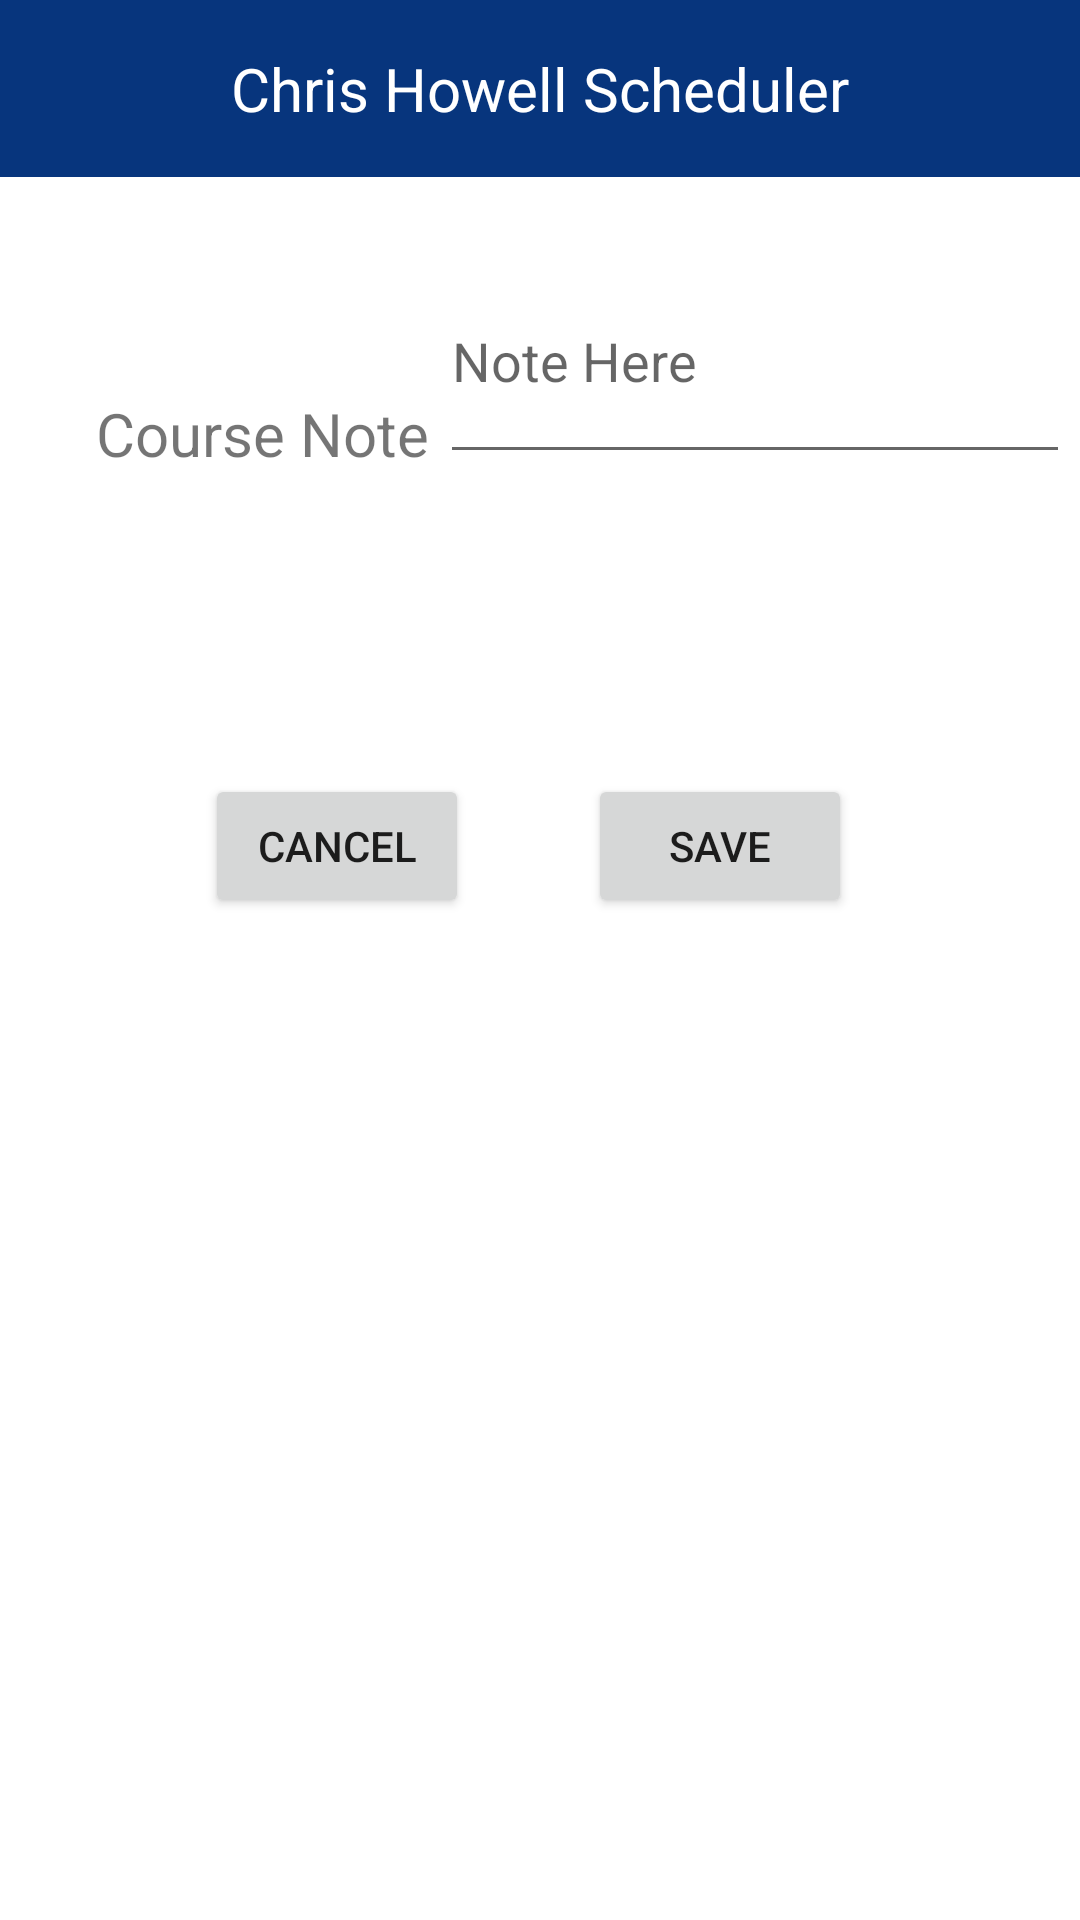

The Android layout XML behind this screen, and the referenced resources:
<!-- AndroidManifest.xml: application theme Theme.ChrisHowellStudentSchedulerApp -->
<!-- res/layout/activity_add_edit_note.xml -->
<?xml version="1.0" encoding="utf-8"?>
<androidx.constraintlayout.widget.ConstraintLayout xmlns:android="http://schemas.android.com/apk/res/android"
    xmlns:app="http://schemas.android.com/apk/res-auto"
    xmlns:tools="http://schemas.android.com/tools"
    android:id="@+id/addeditactivity"
    android:layout_width="match_parent"
    android:layout_height="match_parent"
    tools:context=".AddEditNote">

    <include
        android:id="@+id/include2"
        layout="@layout/toolbar3" />

    <TextView
        android:id="@+id/tv_strNote"
        android:layout_width="wrap_content"
        android:layout_height="wrap_content"
        android:layout_marginStart="32dp"
        android:layout_marginTop="72dp"
        android:textSize="20sp"
        android:text="@string/str_Course_Note"
        app:layout_constraintStart_toStartOf="parent"
        app:layout_constraintTop_toBottomOf="@+id/include2" />

    <EditText
        android:id="@+id/editTextTextMultiLine"
        android:layout_width="wrap_content"
        android:layout_height="60dp"
        android:ems="10"
        android:gravity="start|top"
        android:hint="@string/itNoteHere"

        android:inputType="textMultiLine"
        app:layout_constraintBottom_toBottomOf="@+id/tv_strNote"
        app:layout_constraintEnd_toEndOf="parent"
        app:layout_constraintStart_toEndOf="@+id/tv_strNote" />

    <Button
        android:id="@+id/btn_cancel"
        android:layout_width="wrap_content"
        android:layout_height="wrap_content"
        android:layout_marginTop="100dp"
        android:layout_marginEnd="32dp"
        android:text="@string/btn_Str_Cancel"
        app:layout_constraintEnd_toStartOf="@+id/btn_Save_Note"
        app:layout_constraintHorizontal_bias="0.9"
        app:layout_constraintStart_toStartOf="parent"
        app:layout_constraintTop_toBottomOf="@+id/editTextTextMultiLine" />

    <Button
        android:id="@+id/btn_Save_Note"
        android:layout_width="wrap_content"
        android:layout_height="wrap_content"
        android:layout_marginStart="120dp"
        android:text="@string/btn_str_save"
        app:layout_constraintBottom_toBottomOf="@+id/btn_cancel"
        app:layout_constraintEnd_toEndOf="parent"
        app:layout_constraintStart_toStartOf="parent" />

</androidx.constraintlayout.widget.ConstraintLayout>
<!-- res/layout/toolbar3.xml (included above) -->
<?xml version="1.0" encoding="utf-8"?>
<RelativeLayout xmlns:android="http://schemas.android.com/apk/res/android"
    android:layout_width="match_parent"
    android:layout_height="wrap_content"
    android:id="@+id/tb_toolbar3"
    android:background="#07357d">

    <RelativeLayout
        android:layout_width="match_parent"
        android:layout_height="wrap_content"
        android:padding="16dp">

        <ImageView
            android:id="@+id/back_button"
            android:layout_width="wrap_content"
            android:layout_height="wrap_content"
            android:layout_centerVertical="true"
            android:layout_alignParentStart="true"
            android:contentDescription="@string/cdbackButton"
            android:src="@drawable/baseline_arrow_back_24" />

        <TextView
            android:layout_width="wrap_content"
            android:layout_height="wrap_content"
            android:id="@+id/tbTitleID"
            android:layout_marginStart="16dp"
            android:layout_centerHorizontal="true"
            android:layout_centerVertical="true"
            android:text="@string/tbTitle"
            android:textColor="#ffffff"
            android:textSize="20sp" />


    </RelativeLayout>

</RelativeLayout>
<!-- resources referenced by this layout -->
<resources>
  <string name="btn_Str_Cancel">Cancel</string>
  <string name="btn_str_save">Save</string>
  <string name="cdbackButton">Return</string>
  <string name="itNoteHere">Note Here</string>
  <string name="str_Course_Note">Course Note</string>
  <string name="tbTitle">Chris Howell Scheduler</string>
  <style name="Theme.ChrisHowellStudentSchedulerApp" parent="Theme.MaterialComponents.DayNight.NoActionBar">
          
          <item name="colorPrimary">@color/purple_500</item>
          <item name="colorPrimaryVariant">@color/purple_700</item>
          <item name="colorOnPrimary">@color/white</item>
          
          <item name="colorSecondary">@color/teal_200</item>
          <item name="colorSecondaryVariant">@color/teal_700</item>
          <item name="colorOnSecondary">@color/black</item>
          
          <item name="android:statusBarColor">?attr/colorPrimaryVariant</item>
          
      </style>
  <!-- not gathered from this repository: default colours our renderer supplied (Android Studio template values) -->
  <color name="purple_500">#FF6200EE</color>
  <color name="purple_700">#FF3700B3</color>
  <color name="teal_200">#FF03DAC5</color>
  <color name="teal_700">#FF018786</color>
  <color name="black">#FF000000</color>
  <color name="white">#FFFFFFFF</color>
</resources>
